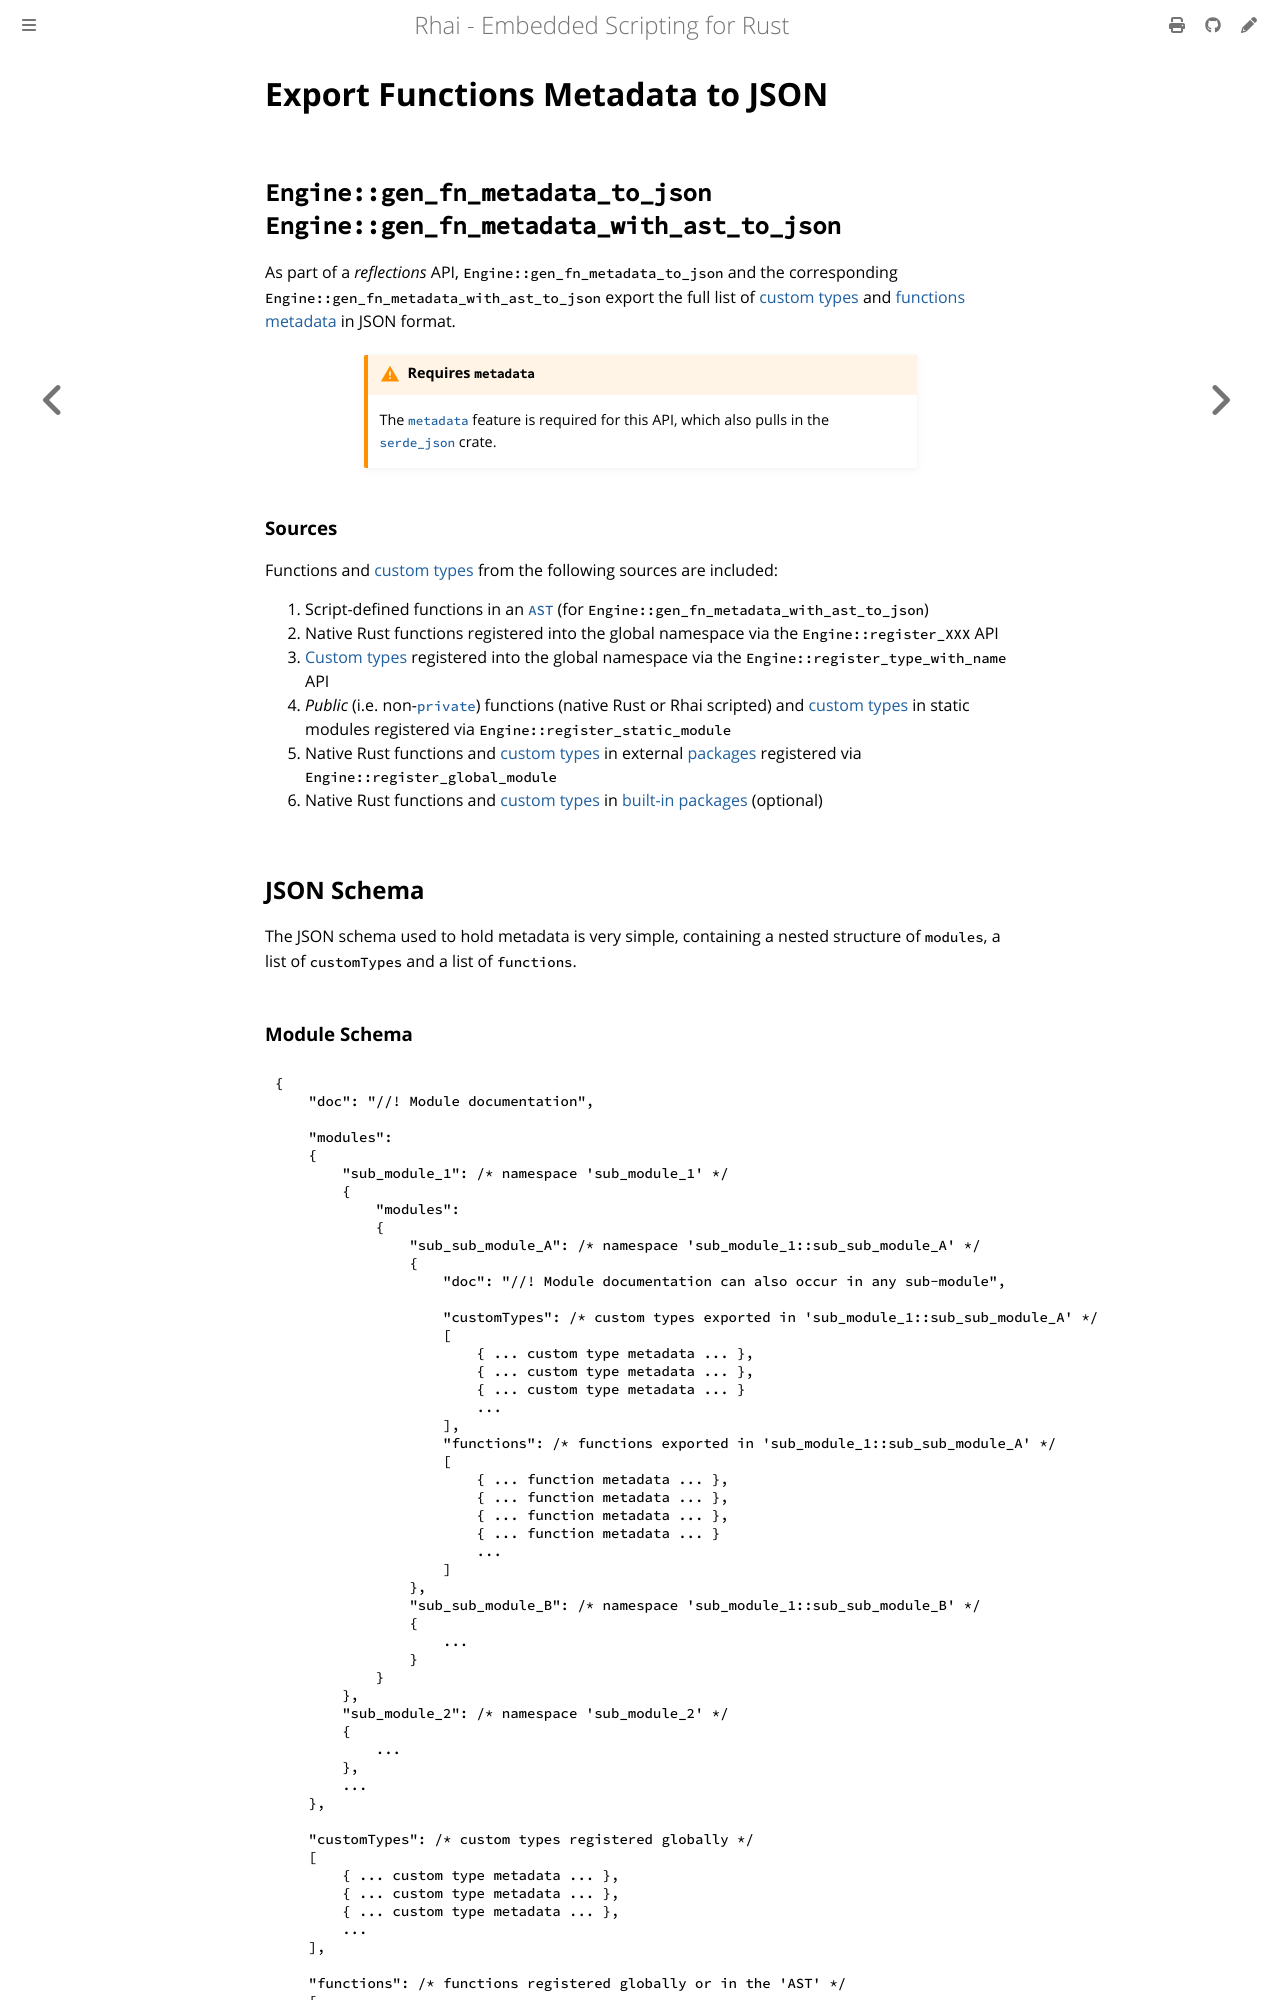

repository: rhaiscript/book · page: engine/metadata/export_to_json.html · generator: mdbook

Export Functions Metadata to JSON
=================================

{{#include ../../links.md}}


`Engine::gen_fn_metadata_to_json`<br/>`Engine::gen_fn_metadata_with_ast_to_json`
--------------------------------------------------------------------------------

As part of a _reflections_ API, `Engine::gen_fn_metadata_to_json` and the corresponding
`Engine::gen_fn_metadata_with_ast_to_json` export the full list of [custom types] and
[functions metadata] in JSON format.

~~~admonish warning.small "Requires `metadata`"

The [`metadata`] feature is required for this API, which also pulls in the
[`serde_json`](https://crates.io/crates/serde_json) crate.
~~~

### Sources

Functions and [custom types] from the following sources are included:

1. Script-defined functions in an [`AST`] (for `Engine::gen_fn_metadata_with_ast_to_json`)
2. Native Rust functions registered into the global namespace via the `Engine::register_XXX` API
3. [Custom types] registered into the global namespace via the `Engine::register_type_with_name` API
4. _Public_ (i.e. non-[`private`]) functions (native Rust or Rhai scripted) and [custom types] in static modules
   registered via `Engine::register_static_module`
5. Native Rust functions and [custom types] in external [packages] registered via `Engine::register_global_module`
6. Native Rust functions and [custom types] in [built-in packages] (optional)


JSON Schema
-----------

The JSON schema used to hold metadata is very simple, containing a nested structure of
`modules`, a list of `customTypes` and a list of `functions`.
